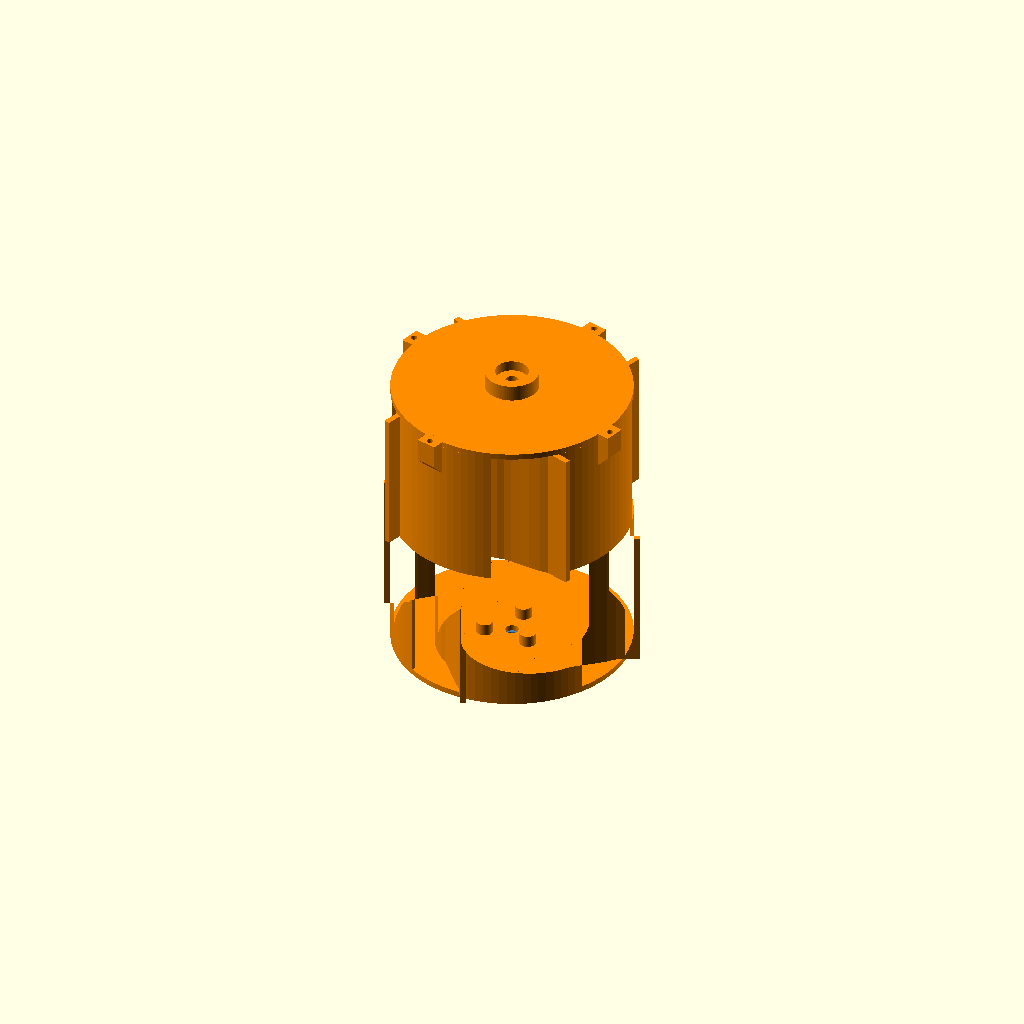
Cell 1: rendered with the file's own defaults.
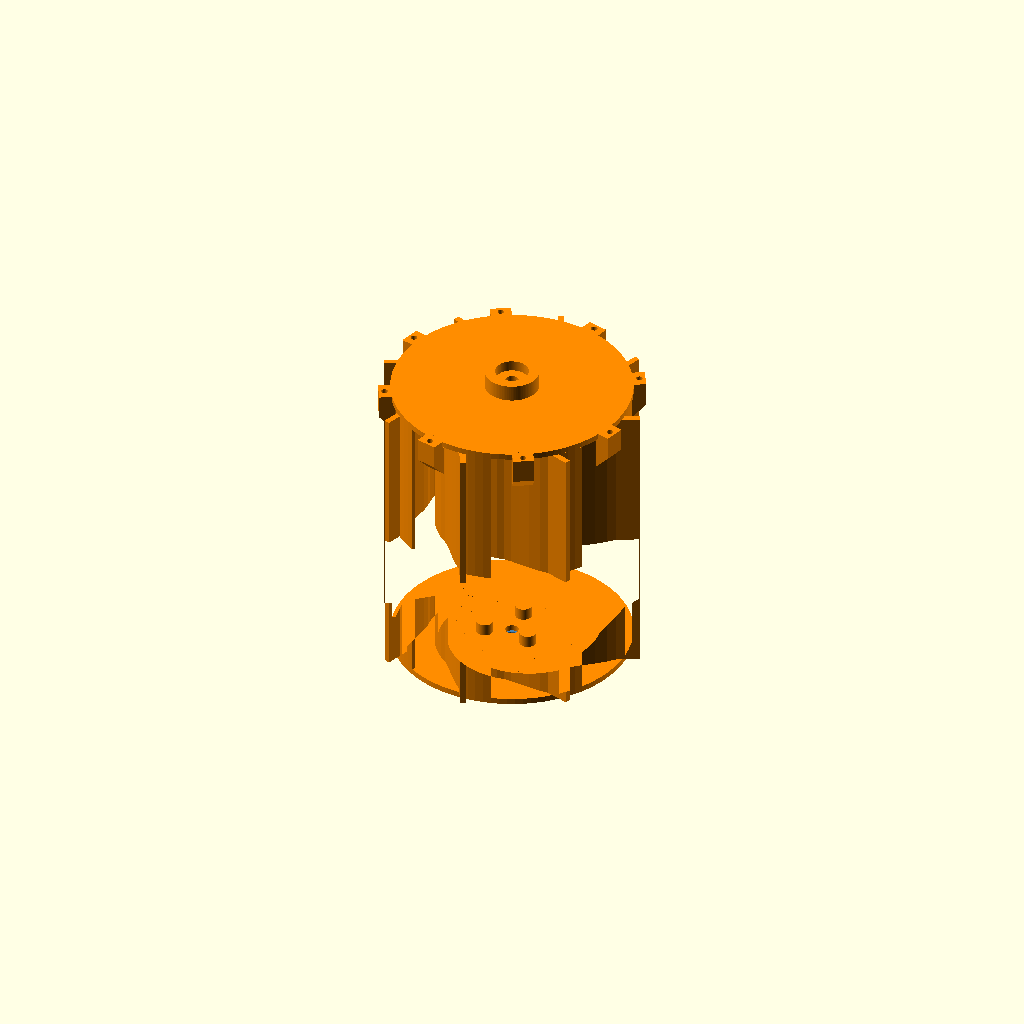
Cell 2: scoops = 8 (everything else at default).
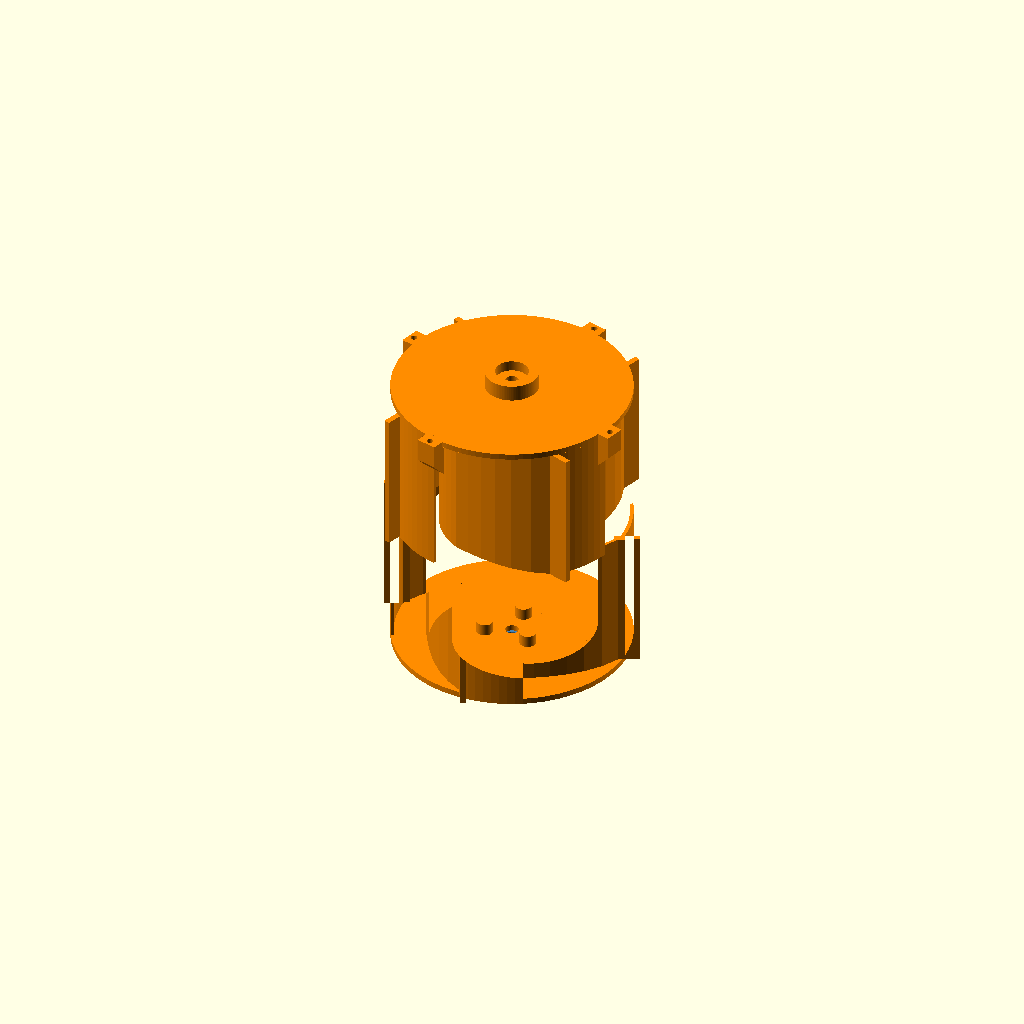
Cell 3 — scoop_w set to 60, the other parameters unchanged.
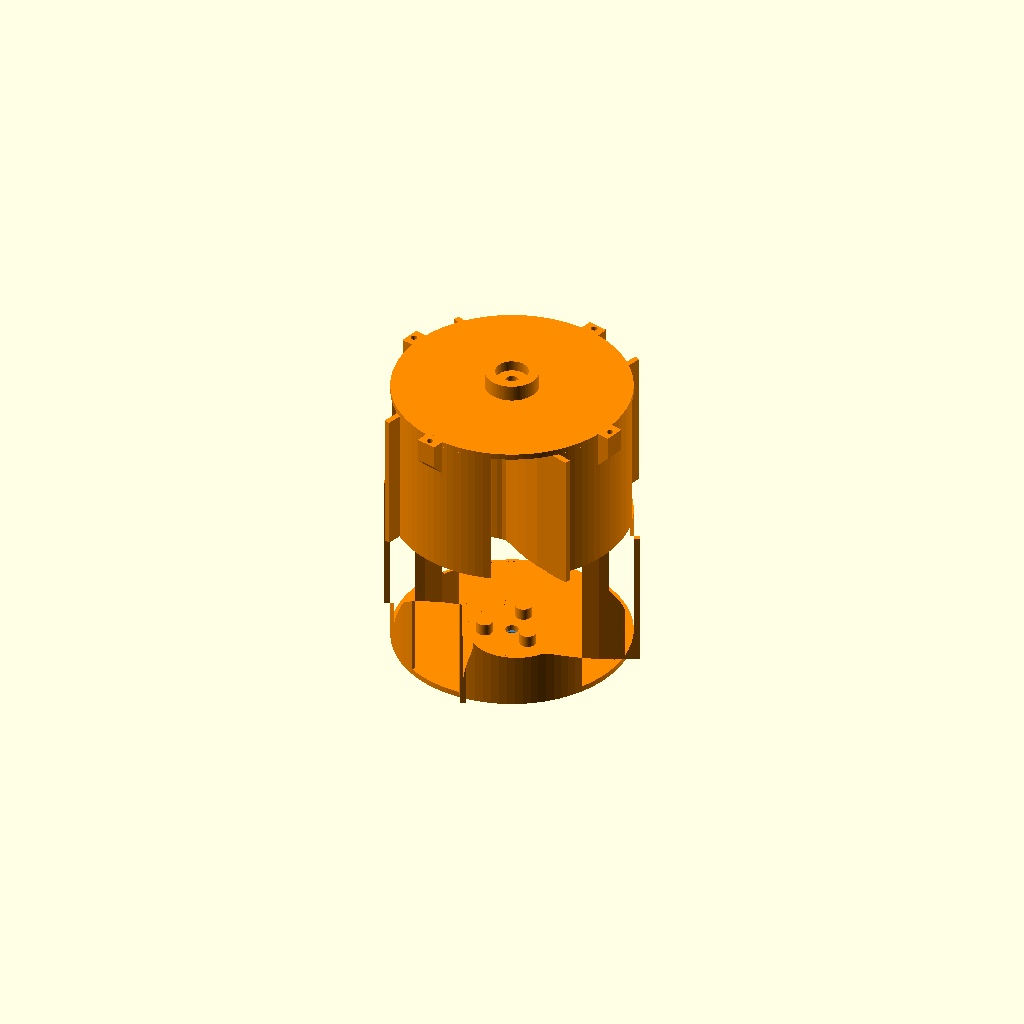
Cell 4 — scoop_h set to 44, the other parameters unchanged.
All cells are drawn from one camera (rotation 55°, 0°, 25°, orthographic, colour scheme Cornfield), so only the parameter changes between them.
Source of the model, cad/drum.scad:
// Bucket drum excavator (RASSOR-style), drum-local frame: axis = z,
// drive end plate at z = 0..plate_t, idler cap at z = drum_len.
//
// Digging: spin in +angle (CCW about +z). Each tooth bites, sand drops into
// the mouth behind it and a spiral baffle carries it inward to the core.
// Dumping: spin the other way and the spirals carry it back out.
// Two rings of 4 scoops, the second ring clocked 45°, so one tooth cuts at a time.
//
// Print drum_body standing on its end plate (no supports), drum_cap and
// drum_drive_hub flat.
include <params.scad>
use <lib.scad>

$fn = 96;

shell_t = 2.4;
plate_t = 4;
r_in = drum_r - shell_t;
scoops = 4;          // per ring
ring_clock = [0, 45];
scoop_w = 30;        // opening angle behind each tooth
scoop_h = 22;        // how far the mouth dives inwards
sweep = 150;         // spiral length, degrees
r_core = 26;         // spiral ends here and releases sand into the core
baffle_t = 2;
tooth_t = 4;         // thicker where it cuts
body_len = drum_len - plate_t;          // body without the cap
ring_z = [plate_t, body_len / 2 + plate_t / 2, body_len];
hub_bolt_r = 18;
hub_bolt_a = [90, 210, 330];
lug_a = [for (k = [0 : scoops - 1]) ring_clock[1] + 30 + k * 360 / scoops];

function pol(p) = [p[0] * cos(p[1]), p[0] * sin(p[1])];

// Baffle centreline [r, angle] for a tooth at angle 0: dives in behind the
// mouth, then spirals to the core.
function baffle_path() = concat(
    [for (i = [0 : 6]) let (t = i / 6) [r_in - scoop_h * sin(90 * t), -scoop_w * t]],
    [for (i = [1 : 24]) let (t = i / 24)
        [r_in - scoop_h - (r_in - scoop_h - r_core) * t, -scoop_w - sweep * t]]);

module baffle() {
    polygon(polyline_band([for (q = baffle_path()) pol(q)], [for (q = baffle_path()) baffle_t]));
    // tooth: raked slightly forward, overlapping the shell and the baffle root
    polygon(polyline_band([pol([drum_tip_r, 4]), pol([r_in - 3, -1])], [tooth_t, tooth_t]));
}

module ring_profile(clock) {
    difference() {
        circle(r = drum_r);
        circle(r = r_in);
        for (k = [0 : scoops - 1]) rotate(clock + k * 360 / scoops)
            polygon([[0, 0], pol([drum_r + 5, -scoop_w]), pol([drum_r + 5, -scoop_w / 2]),
                     pol([drum_r + 5, 0])]);
    }
    for (k = [0 : scoops - 1]) rotate(clock + k * 360 / scoops) baffle();
}

// Cap mounting lug, chamfered underneath so it prints without support.
module lug(a, z_top) {
    ro = drum_r + 8;
    rotate(a) difference() {
        translate([0, 7, 0]) rotate([90, 0, 0]) linear_extrude(14)
            polygon([[r_in, z_top - 22], [r_in + 1, z_top - 22], [ro, z_top - 12], [ro, z_top], [r_in, z_top]]);
        translate([drum_r + 4, 0, z_top - 8]) cylinder(d = 5.6, h = 9, $fn = 24);
    }
}

module drum_body() {
    difference() {
        union() {
            cylinder(r = drum_r, h = plate_t);
            for (i = [0 : 1]) translate([0, 0, ring_z[i]])
                linear_extrude(ring_z[i + 1] - ring_z[i]) ring_profile(ring_clock[i]);
            for (a = hub_bolt_a) translate(pol([hub_bolt_r, a])) cylinder(d = 11, h = plate_t + 8);
            for (a = lug_a) lug(a, body_len);
        }
        translate([0, 0, -1]) cylinder(d = 9, h = plate_t + 2);
        for (a = hub_bolt_a) translate([each pol([hub_bolt_r, a]), -1]) cylinder(d = 5.6, h = 9);
    }
}

module drum_cap() {
    difference() {
        union() {
            cylinder(r = drum_r, h = plate_t);
            for (a = lug_a) rotate(a) translate([r_in, -7, 0]) cube([drum_r + 8 - r_in, 14, plate_t]);
            cylinder(d = 36, h = plate_t + hub_gap - 5);   // idler boss
        }
        translate([0, 0, -1]) cylinder(d = 9, h = 40);
        translate([0, 0, plate_t + hub_gap - 5 - b608_w]) cylinder(d = b608_d, h = b608_w + 1);
        for (a = lug_a) rotate(a) translate([drum_r + 4, 0, -1]) cylinder(d = m4, h = plate_t + 2);
    }
}

module drum_drive_hub() {
    difference() {
        union() {
            cylinder(d = 50, h = 5);
            cylinder(d = 24, h = hub_gap - 1);
        }
        translate([0, 0, -1]) linear_extrude(hub_gap + 1)
            d_profile(jm_shaft_d + 0.2, jm_shaft_flat + 0.2);
        for (a = hub_bolt_a) translate([each pol([hub_bolt_r, a]), -1]) {
            cylinder(d = m4, h = 7);
            translate([0, 0, 5]) cylinder(d = 8.5, h = 10);   // head clearance
        }
        // M3 grub screw onto the shaft flat, nut dropped in from the top
        translate([0, 0, 10]) rotate([-90, 0, 0]) cylinder(d = m3, h = 20);
        translate([-3, 6, 10 - 3]) cube([6, 2.6, 20]);
    }
}

// Whole drum in drum-local coordinates.
module drum_assembly() {
    color(c_print2) drum_body();
    color(c_print2) translate([0, 0, body_len]) drum_cap();
    color(c_print) mirror([0, 0, 1]) drum_drive_hub();
}

core_area = PI * r_in * r_in;
echo(str("Drum: ", drum_len, " mm long, ", 2 * drum_tip_r, " mm over the teeth; gross volume ~",
         round(core_area * (body_len - plate_t) / 1e5) / 10, " L (usable ~40%)"));

drum_assembly();
Customizer parameters (derived from the source; name, type, default, range or options):
shell_t: number, default 2.4
plate_t: number, default 4
scoops: number, default 4
ring_clock: vector, default [0, 45]
scoop_w: number, default 30
scoop_h: number, default 22
sweep: number, default 150
r_core: number, default 26
baffle_t: number, default 2
tooth_t: number, default 4
hub_bolt_r: number, default 18
hub_bolt_a: vector, default [90, 210, 330]
